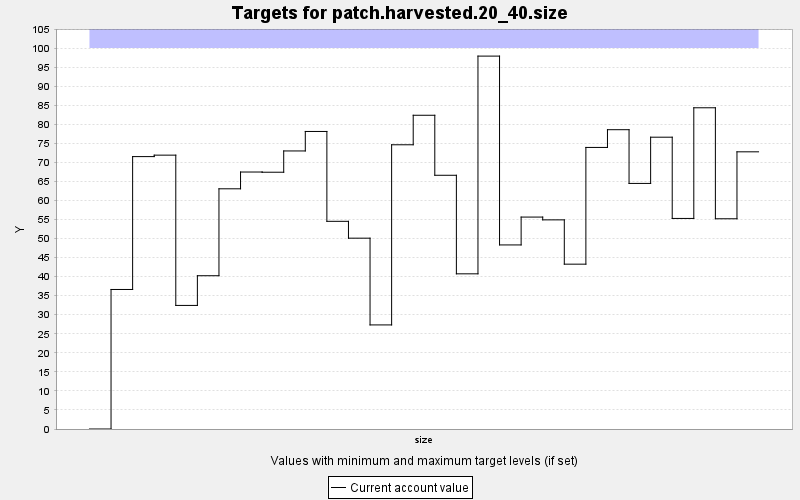

The file beside this chart, header and first rows:
TARGET, PERIOD, YEAR, PERIODWIDTH, MINIMUM, MAXIMUM, MINWEIGHT, MAXWEIGHT, CURRENT, SUMMARY
patch.harvested.20_40.size, 0, 0, 10.0, 0.0, 100.0, 1.0, 1.0, 0.0, 0.0
patch.harvested.20_40.size, 1, 10, 10.0, 0.0, 100.0, 1.0, 1.0, 36.63, 0.0
patch.harvested.20_40.size, 2, 20, 10.0, 0.0, 100.0, 1.0, 1.0, 71.51, 0.0
patch.harvested.20_40.size, 3, 30, 10.0, 0.0, 100.0, 1.0, 1.0, 71.89, 0.0
patch.harvested.20_40.size, 4, 40, 10.0, 0.0, 100.0, 1.0, 1.0, 32.44, 0.0
patch.harvested.20_40.size, 5, 50, 10.0, 0.0, 100.0, 1.0, 1.0, 40.23, 0.0
patch.harvested.20_40.size, 6, 60, 10.0, 0.0, 100.0, 1.0, 1.0, 63.05, 0.0
patch.harvested.20_40.size, 7, 70, 10.0, 0.0, 100.0, 1.0, 1.0, 67.46, 0.0
patch.harvested.20_40.size, 8, 80, 10.0, 0.0, 100.0, 1.0, 1.0, 67.4, 0.0
patch.harvested.20_40.size, 9, 90, 10.0, 0.0, 100.0, 1.0, 1.0, 72.99, 0.0
patch.harvested.20_40.size, 10, 100, 10.0, 0.0, 100.0, 1.0, 1.0, 78.11, 0.0
patch.harvested.20_40.size, 11, 110, 10.0, 0.0, 100.0, 1.0, 1.0, 54.52, 0.0
patch.harvested.20_40.size, 12, 120, 10.0, 0.0, 100.0, 1.0, 1.0, 50.09, 0.0
patch.harvested.20_40.size, 13, 130, 10.0, 0.0, 100.0, 1.0, 1.0, 27.32, 0.0
patch.harvested.20_40.size, 14, 140, 10.0, 0.0, 100.0, 1.0, 1.0, 74.61, 0.0
patch.harvested.20_40.size, 15, 150, 10.0, 0.0, 100.0, 1.0, 1.0, 82.36, 0.0
patch.harvested.20_40.size, 16, 160, 10.0, 0.0, 100.0, 1.0, 1.0, 66.6, 0.0
patch.harvested.20_40.size, 17, 170, 10.0, 0.0, 100.0, 1.0, 1.0, 40.73, 0.0
patch.harvested.20_40.size, 18, 180, 10.0, 0.0, 100.0, 1.0, 1.0, 97.89, 0.0
patch.harvested.20_40.size, 19, 190, 10.0, 0.0, 100.0, 1.0, 1.0, 48.32, 0.0
patch.harvested.20_40.size, 20, 200, 10.0, 0.0, 100.0, 1.0, 1.0, 55.63, 0.0
patch.harvested.20_40.size, 21, 210, 10.0, 0.0, 100.0, 1.0, 1.0, 54.9, 0.0
patch.harvested.20_40.size, 22, 220, 10.0, 0.0, 100.0, 1.0, 1.0, 43.27, 0.0
patch.harvested.20_40.size, 23, 230, 10.0, 0.0, 100.0, 1.0, 1.0, 73.91, 0.0
patch.harvested.20_40.size, 24, 240, 10.0, 0.0, 100.0, 1.0, 1.0, 78.57, 0.0
patch.harvested.20_40.size, 25, 250, 10.0, 0.0, 100.0, 1.0, 1.0, 64.46, 0.0
patch.harvested.20_40.size, 26, 260, 10.0, 0.0, 100.0, 1.0, 1.0, 76.6, 0.0
patch.harvested.20_40.size, 27, 270, 10.0, 0.0, 100.0, 1.0, 1.0, 55.27, 0.0
patch.harvested.20_40.size, 28, 280, 10.0, 0.0, 100.0, 1.0, 1.0, 84.32, 0.0
patch.harvested.20_40.size, 29, 290, 10.0, 0.0, 100.0, 1.0, 1.0, 55.19, 0.0
patch.harvested.20_40.size, 30, 300, 10.0, 0.0, 100.0, 1.0, 1.0, 72.76, 0.0
